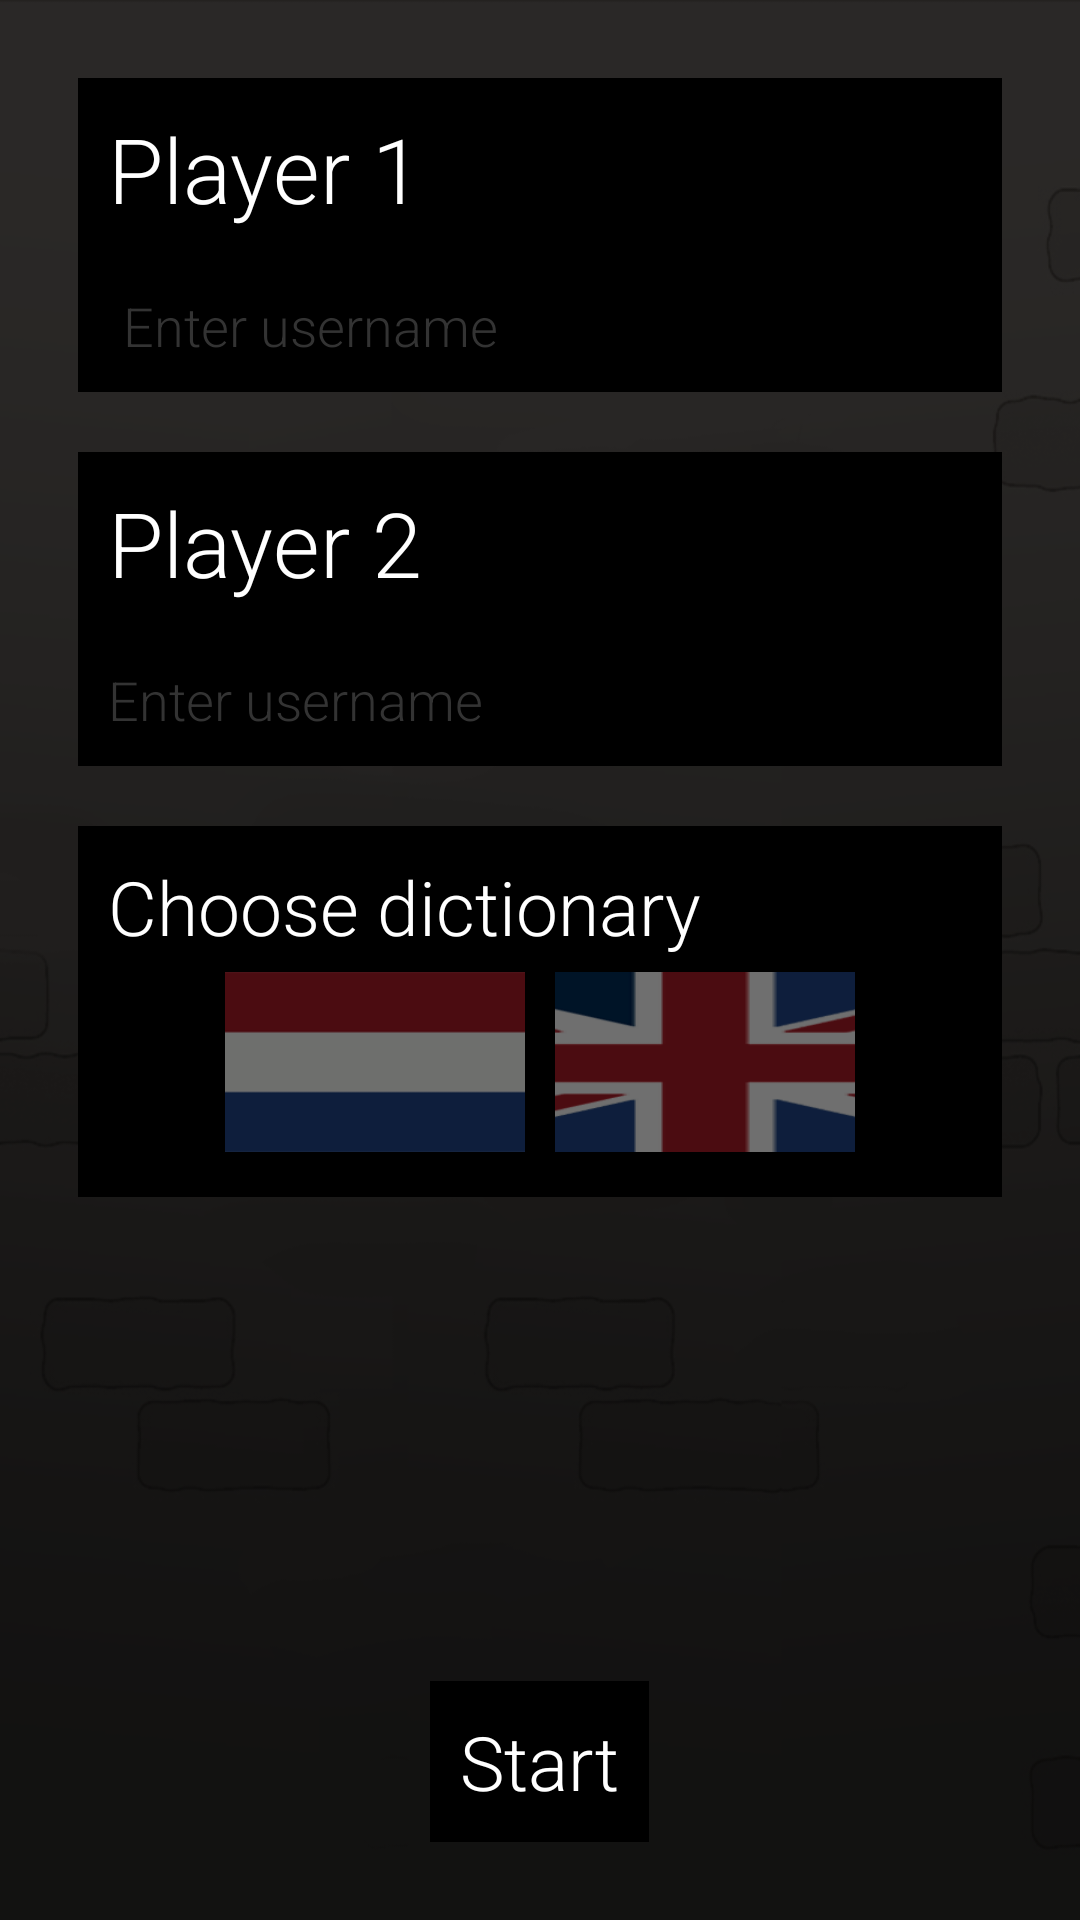

Here is an Android app screen rendered from its layout file. Give the layout XML and the strings, colors and styles it references.
<!-- AndroidManifest.xml: application theme AppTheme -->
<!-- res/layout/activity_ghost_player_input.xml -->
<LinearLayout
    xmlns:android="http://schemas.android.com/apk/res/android"
    xmlns:tools="http://schemas.android.com/tools"
    android:layout_width="match_parent"
    android:layout_height="match_parent"
    android:paddingLeft="@dimen/activity_horizontal_margin"
    android:paddingRight="@dimen/activity_horizontal_margin"
    android:paddingTop="@dimen/activity_vertical_margin"
    android:paddingBottom="@dimen/activity_vertical_margin"
    android:orientation="vertical"
    tools:context="nl.mprog.ghost.GhostPlayerInput"
    android:background="@mipmap/other_bg">


    <ScrollView
        android:layout_width="wrap_content"
        android:layout_height="wrap_content"
        android:id="@+id/scrollView"
        android:layout_weight="1">

        <LinearLayout
            android:orientation="vertical"
            android:layout_width="match_parent"
            android:layout_height="wrap_content">

            <RelativeLayout
                android:layout_width="match_parent"
                android:layout_height="wrap_content"
                android:background="#000000"
                android:layout_margin="10dp">

                <TextView
                    android:id="@+id/player1_text"
                    android:layout_width="wrap_content"
                    android:layout_height="wrap_content"
                    android:textAppearance="?android:attr/textAppearanceMedium"
                    android:text="@string/player1_text"
                    android:layout_alignParentTop="true"
                    android:layout_alignParentEnd="false"
                    android:layout_marginEnd="51dp"
                    android:textSize="30sp"
                    android:textColor="#ffffff"
                    android:padding="5dp"
                    android:layout_margin="5dp" />

                <AutoCompleteTextView
                    android:id="@+id/player1_edittext"
                    android:layout_width="fill_parent"
                    android:layout_height="wrap_content"
                    android:layout_below="@+id/player1_text"
                    android:layout_alignStart="@+id/player1_text"
                    android:textColor="#ffffff"
                    android:hint="@string/player1_edittext_text"
                    android:textColorHint="#333333"
                    android:padding="5dp"
                    android:layout_margin="5dp" />

            </RelativeLayout>

            <RelativeLayout
                android:layout_width="match_parent"
                android:layout_height="wrap_content"
                android:background="#000000"
                android:layout_margin="10dp">

                <TextView
                    android:id="@+id/player2_text"
                    android:layout_width="wrap_content"
                    android:layout_height="wrap_content"
                    android:textAppearance="?android:attr/textAppearanceMedium"
                    android:text="@string/player2_text"
                    android:layout_alignParentTop="true"
                    android:layout_alignParentEnd="false"
                    android:layout_marginEnd="49dp"
                    android:textSize="30sp"
                    android:textColor="#ffffff"
                    android:padding="5dp"
                    android:layout_margin="5dp" />

                <AutoCompleteTextView
                    android:id="@+id/player2_edittext"
                    android:layout_width="fill_parent"
                    android:layout_height="wrap_content"
                    android:layout_below="@+id/player2_text"
                    android:layout_toEndOf="@+id/player2_avatarspinner"
                    android:textColor="#ffffff"
                    android:hint="@string/enter_username_text"
                    android:textColorHint="#333333"
                    android:padding="5dp"
                    android:layout_margin="5dp" />

            </RelativeLayout>

            <RelativeLayout
                android:layout_width="match_parent"
                android:layout_height="wrap_content"
                android:background="#000000"
                android:layout_margin="10dp">

                <TextView
                    android:id="@+id/dictionarypick_title"
                    android:layout_width="wrap_content"
                    android:layout_height="wrap_content"
                    android:text="@string/choose_dictionary"
                    android:textColor="#ffffff"
                    android:textSize="25sp"
                    android:layout_marginLeft="10dp"
                    android:layout_marginTop="10dp" />

                <RadioGroup
                    android:id="@+id/radiogroup_dictionary"
                    android:layout_below="@id/dictionarypick_title"
                    android:layout_width="match_parent"
                    android:layout_height="wrap_content"
                    android:orientation="horizontal"
                    android:gravity="center_horizontal"
                    android:layout_marginBottom="10dp">

                    <RadioButton
                        android:id="@+id/radiobutton_nl"
                        android:background="@drawable/radiobutton_nl"
                        android:layout_width="100dp"
                        android:layout_height="60dp"
                        android:layout_margin="5dp"
                        android:button="@android:color/transparent"
                        android:text="@string/flag_nl_text"
                        android:textColor="#00000000"
                        android:padding="15dp" />

                    <RadioButton
                        android:id="@+id/radiobutton_en"
                        android:background="@drawable/radiobutton_en"
                        android:layout_width="100dp"
                        android:layout_height="60dp"
                        android:layout_margin="5dp"
                        android:button="@android:color/transparent"
                        android:text="@string/flag_en_text"
                        android:textColor="#00000000"
                        />

                </RadioGroup>

            </RelativeLayout>

        </LinearLayout>

    </ScrollView>

    <Button
        android:id="@+id/startbutton"
        android:onClick="startPlaying"
        android:layout_width="wrap_content"
        android:layout_height="wrap_content"
        android:text="@string/start_button_text"
        android:layout_gravity="center_horizontal"
        android:layout_margin="10dp" />

</LinearLayout>
<!-- resources referenced by this layout -->
<resources>
  <dimen name="activity_horizontal_margin">16dp</dimen>
  <dimen name="activity_vertical_margin">16dp</dimen>
  <!-- drawable radiobutton_nl (drawable) -->
  <?xml version="1.0" encoding="utf-8"?>
  <selector xmlns:android="http://schemas.android.com/apk/res/android">
  
      <item android:state_pressed="true" >
          <layer-list>
              <item>
                  <bitmap android:src="@drawable/flag_nl"
                      android:gravity="center|bottom|clip_vertical" />
              </item>
              <item>
                  <shape android:shape="rectangle" >
                      <corners android:radius="3dp" />
                      <stroke android:width="1dp" android:color="#ffffff" />
                      <solid android:color="#00000000" />
                  </shape>
              </item>
          </layer-list>
      </item>
  
      <item android:state_checked="true">
          <layer-list>
              <item>
                  <bitmap android:src="@drawable/flag_nl"
                      android:gravity="center|bottom|clip_vertical"
                      />
              </item>
              <item>
                  <shape android:shape="rectangle" >
                      <corners android:radius="3dp" />
                      <stroke android:width="1dp" android:color="#ffffff" />
                      <solid android:color="#00000000" />
                  </shape>
              </item>
          </layer-list>
      </item>
  
      <item>
          <layer-list>
              <item>
                  <bitmap android:src="@drawable/flag_nl"
                      android:gravity="center|bottom|clip_vertical"
                      />
              </item>
              <item>
                  <shape android:shape="rectangle" >
                      <solid android:color="#90000000" />
                  </shape>
              </item>
          </layer-list>
      </item>
  
  </selector>
  <string name="choose_dictionary">Choose dictionary</string>
  <string name="enter_username_text">Enter username</string>
  <string name="flag_en_text">English</string>
  <string name="flag_nl_text">Nederlands</string>
  <string name="player1_edittext_text">Enter username</string>
  <string name="player1_text">Player 1</string>
  <string name="player2_text">Player 2</string>
  <string name="start_button_text">Start</string>
  <style name="AppTheme" parent="Theme.AppCompat.Light.DarkActionBar">
          <item name="android:fontFamily">sans-serif-light</item>
          <item name="android:buttonStyle">@style/Button</item>
      </style>
  <style name="Button" parent="android:style/Widget.Button">
          <item name="android:textColor">#ffffff</item>
          <item name="android:background">#000000</item>
          <item name="android:padding">10dp</item>
          <item name="android:textSize">25sp</item>
      </style>
</resources>
